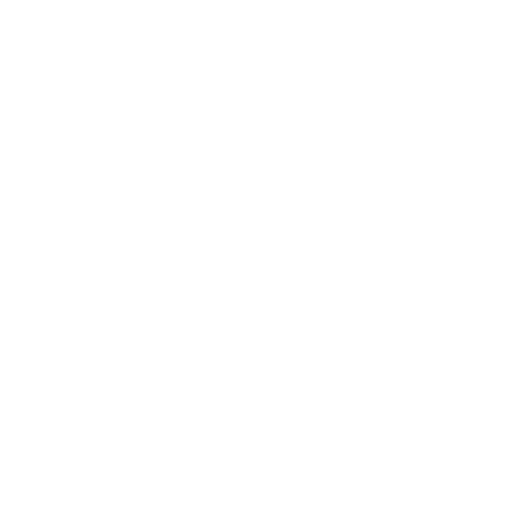
t = 0.00 s
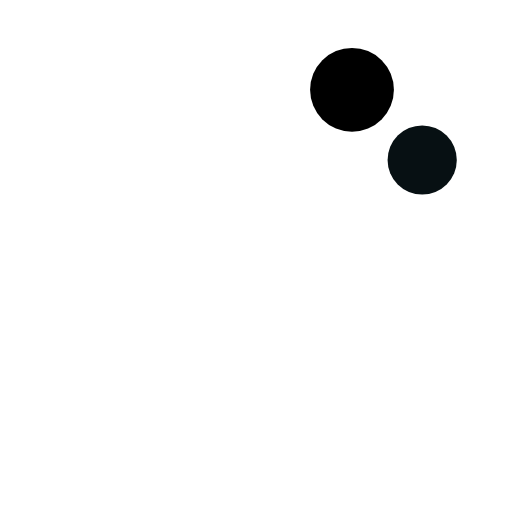
t = 0.35 s
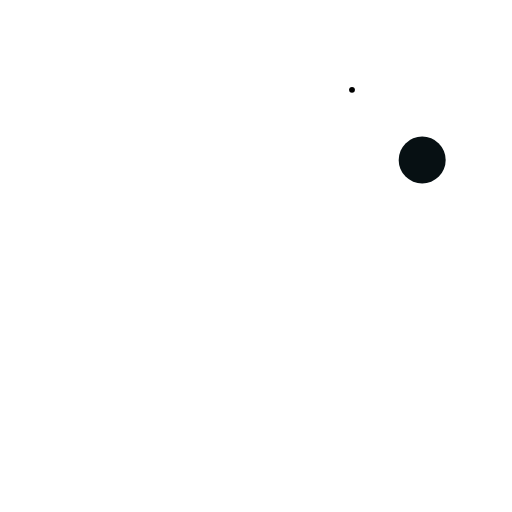
t = 0.68 s
t = 1.03 s: frame unchanged from t = 0.00 s, image omitted
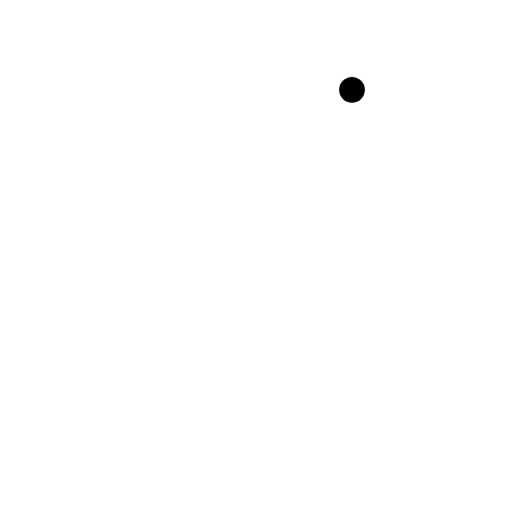
t = 1.35 s
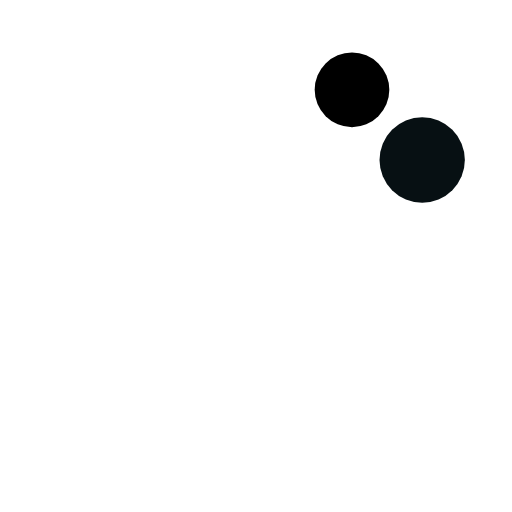
t = 1.70 s

The animated SVG that drew these frames (rendered in a browser with its animation timeline set to each time). Animation: 12 SMIL elements (animate=12); one cycle of 1.70 s.

<svg xmlns="http://www.w3.org/2000/svg" width="192" height="192" viewBox="0 0 24 24"><circle cx="12" cy="3" r="0" fill="white"><animate id="svgSpinners6DotsScaleMiddle0" attributeName="r" begin="0;svgSpinners6DotsScaleMiddle2.end-0.5s" calcMode="spline" dur="0.6s" keySplines=".27,.42,.37,.99;.53,0,.61,.73" values="0;2;0"/></circle><circle cx="16.5" cy="4.21" r="0" fill="black"><animate id="svgSpinners6DotsScaleMiddle1" attributeName="r" begin="svgSpinners6DotsScaleMiddle0.begin+0.1s" calcMode="spline" dur="0.6s" keySplines=".27,.42,.37,.99;.53,0,.61,.73" values="0;2;0"/></circle><circle cx="7.5" cy="4.21" r="0" fill="white"><animate id="svgSpinners6DotsScaleMiddle2" attributeName="r" begin="svgSpinners6DotsScaleMiddle4.begin+0.1s" calcMode="spline" dur="0.6s" keySplines=".27,.42,.37,.99;.53,0,.61,.73" values="0;2;0"/></circle><circle cx="19.79" cy="7.5" r="0" fill="#071013"><animate id="svgSpinners6DotsScaleMiddle3" attributeName="r" begin="svgSpinners6DotsScaleMiddle1.begin+0.1s" calcMode="spline" dur="0.6s" keySplines=".27,.42,.37,.99;.53,0,.61,.73" values="0;2;0"/></circle><circle cx="4.21" cy="7.5" r="0" fill="white"><animate id="svgSpinners6DotsScaleMiddle4" attributeName="r" begin="svgSpinners6DotsScaleMiddle6.begin+0.1s" calcMode="spline" dur="0.6s" keySplines=".27,.42,.37,.99;.53,0,.61,.73" values="0;2;0"/></circle><circle cx="21" cy="12" r="0" fill="white"><animate id="svgSpinners6DotsScaleMiddle5" attributeName="r" begin="svgSpinners6DotsScaleMiddle3.begin+0.1s" calcMode="spline" dur="0.6s" keySplines=".27,.42,.37,.99;.53,0,.61,.73" values="0;2;0"/></circle><circle cx="3" cy="12" r="0" fill="white"><animate id="svgSpinners6DotsScaleMiddle6" attributeName="r" begin="svgSpinners6DotsScaleMiddle8.begin+0.1s" calcMode="spline" dur="0.6s" keySplines=".27,.42,.37,.99;.53,0,.61,.73" values="0;2;0"/></circle><circle cx="19.79" cy="16.5" r="0" fill="white"><animate id="svgSpinners6DotsScaleMiddle7" attributeName="r" begin="svgSpinners6DotsScaleMiddle5.begin+0.1s" calcMode="spline" dur="0.6s" keySplines=".27,.42,.37,.99;.53,0,.61,.73" values="0;2;0"/></circle><circle cx="4.21" cy="16.5" r="0" fill="white"><animate id="svgSpinners6DotsScaleMiddle8" attributeName="r" begin="svgSpinners6DotsScaleMiddlea.begin+0.1s" calcMode="spline" dur="0.6s" keySplines=".27,.42,.37,.99;.53,0,.61,.73" values="0;2;0"/></circle><circle cx="16.5" cy="19.79" r="0" fill="white"><animate id="svgSpinners6DotsScaleMiddle9" attributeName="r" begin="svgSpinners6DotsScaleMiddle7.begin+0.1s" calcMode="spline" dur="0.6s" keySplines=".27,.42,.37,.99;.53,0,.61,.73" values="0;2;0"/></circle><circle cx="7.5" cy="19.79" r="0" fill="white"><animate id="svgSpinners6DotsScaleMiddlea" attributeName="r" begin="svgSpinners6DotsScaleMiddleb.begin+0.1s" calcMode="spline" dur="0.6s" keySplines=".27,.42,.37,.99;.53,0,.61,.73" values="0;2;0"/></circle><circle cx="12" cy="21" r="0" fill="white"><animate id="svgSpinners6DotsScaleMiddleb" attributeName="r" begin="svgSpinners6DotsScaleMiddle9.begin+0.1s" calcMode="spline" dur="0.6s" keySplines=".27,.42,.37,.99;.53,0,.61,.73" values="0;2;0"/></circle></svg>
